Run: headless pygame with SDL's dummy video driver; simulated clock (each Clock.tick advances the game by its frame time, no real sleeping); random seed 0; keys injected as events and as key.get_pressed() state; no mouse input.
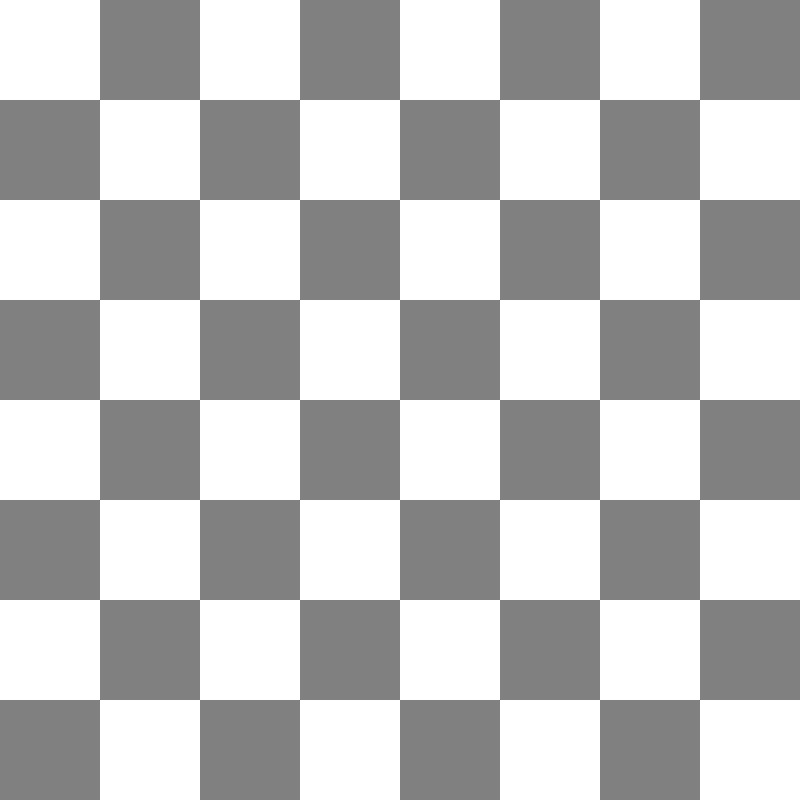
Frame 1 of 4 · flips 1–60 · no input
Frame 2 of 4 · flips 61–180 · tapped SPACE, RETURN · held RIGHT (→), D · screen unchanged from frame 1, image omitted
Frame 3 of 4 · flips 181–300 · held DOWN (↓), S · screen unchanged from frame 2, image omitted
Frame 4 of 4 · flips 301–420 · held LEFT (←), A, UP (↑), W · screen unchanged from frame 3, image omitted

The pygame program that drew these frames:

import pygame
import sys

# Pygame initialisieren
pygame.init()

# Fenstergröße definieren
WIDTH, HEIGHT = 800, 800
screen = pygame.display.set_mode((WIDTH, HEIGHT))
pygame.display.set_caption("Schachspiel")

# Farben
WHITE = (255, 255, 255)
GRAY = (128, 128, 128)

# Schachbrett zeichnen
def draw_board():
    tile_size = WIDTH // 8
    for row in range(8):
        for col in range(8):
            color = WHITE if (row + col) % 2 == 0 else GRAY
            pygame.draw.rect(screen, color, (col * tile_size, row * tile_size, tile_size, tile_size))

# Hauptloop
running = True
while running:
    for event in pygame.event.get():
        if event.type == pygame.QUIT:
            running = False

    draw_board()
    pygame.display.flip()

pygame.quit()
sys.exit()
